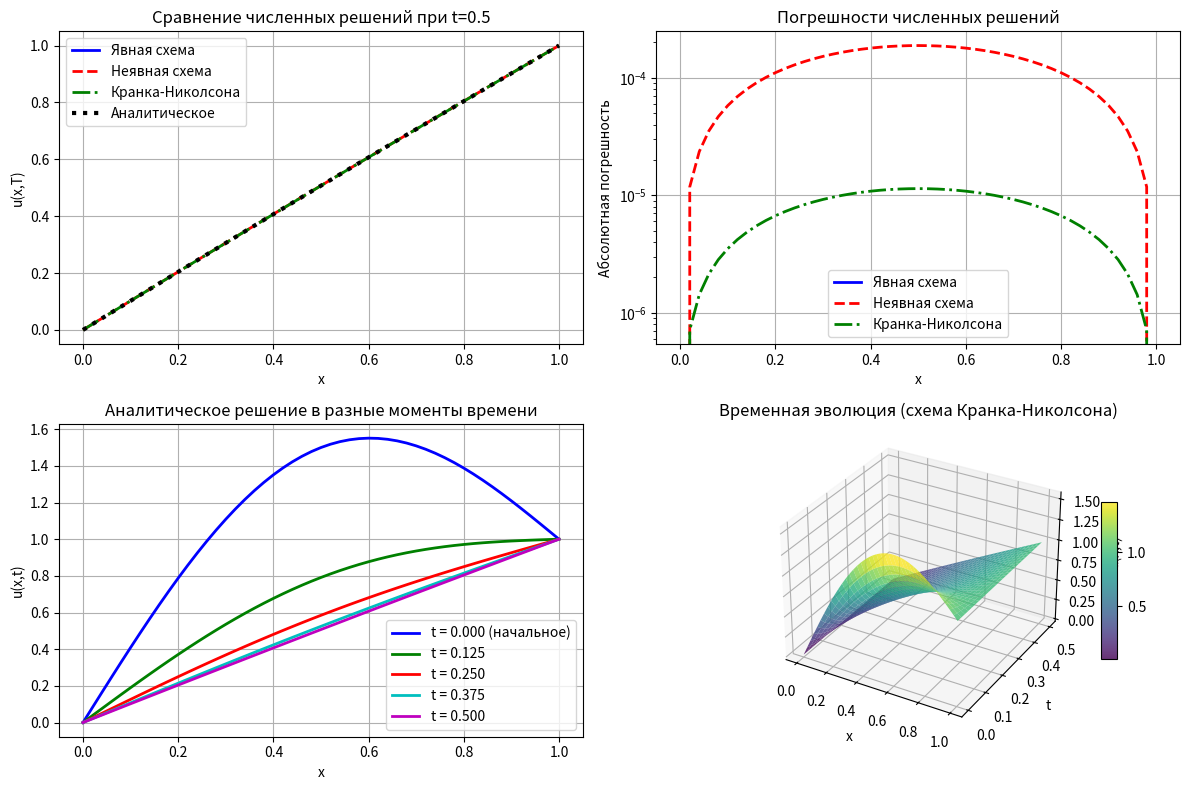
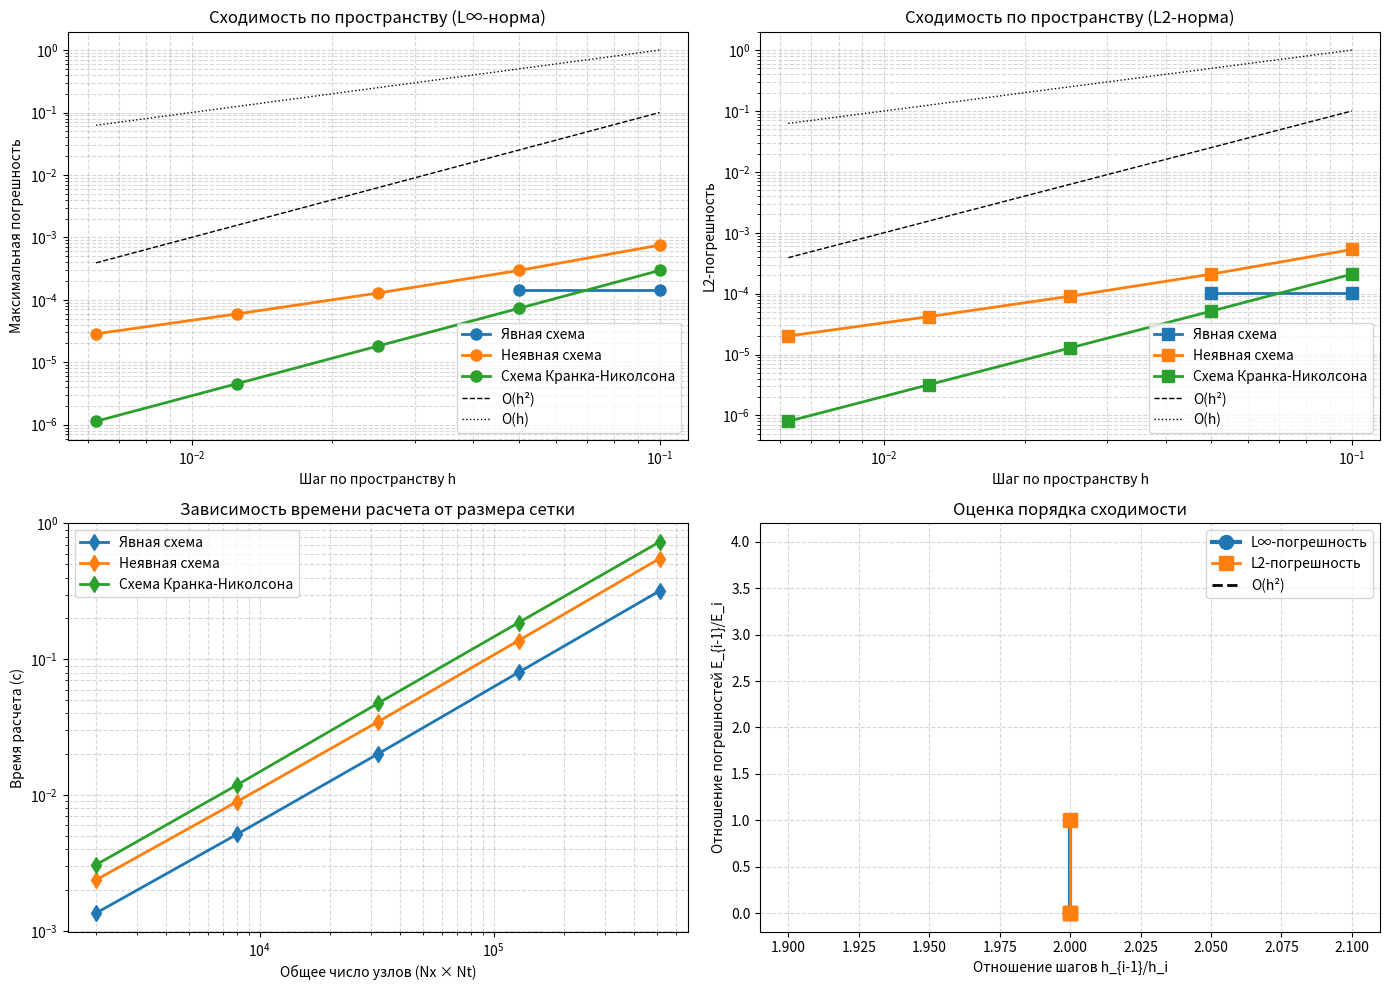

Python code for these plots, in order:
import numpy as np
import matplotlib.pyplot as plt
from matplotlib import cm
import time
from typing import Tuple, Dict, List, Callable

# Параметры
a = 1.0
L = 1.0
T = 0.5

# Граничные условия
def left_boundary(t):
    return 0.0

def right_boundary(t):
    return 1.0

# Начальное условие
def initial_condition(x):
    return x + np.sin(np.pi * x)

# Аналитическое решение
def analytical_solution(x, t):
    return x + np.exp(-np.pi**2 * a * t) * np.sin(np.pi * x)

# Вспомогательные функции
def create_grid(Nx: int, Nt: int) -> Tuple[np.ndarray, np.ndarray, float, float]:
    """
    Создает равномерную пространственно-временную сетку.
    
    Возвращает:
    x - массив пространственных узлов
    t - массив временных узлов
    h - шаг по пространству
    tau - шаг по времени
    """
    x = np.linspace(0, L, Nx + 1)
    t = np.linspace(0, T, Nt + 1)
    h = x[1] - x[0]
    tau = t[1] - t[0]
    return x, t, h, tau

def tridiagonal_solve(a: np.ndarray, b: np.ndarray, c: np.ndarray, d: np.ndarray) -> np.ndarray:
    """
    Решение трехдиагональной системы методом прогонки (алгоритм Томаса).
    
    Система имеет вид:
    b[0]*u[0] + c[0]*u[1] = d[0]
    a[i]*u[i-1] + b[i]*u[i] + c[i]*u[i+1] = d[i], i=1..N-2
    a[N-1]*u[N-2] + b[N-1]*u[N-1] = d[N-1]
    """
    n = len(d)
    
    # Прямой ход прогонки
    alpha = np.zeros(n)
    beta = np.zeros(n)
    
    alpha[0] = -c[0] / b[0]
    beta[0] = d[0] / b[0]
    
    for i in range(1, n-1):
        denominator = b[i] + a[i] * alpha[i-1]
        alpha[i] = -c[i] / denominator
        beta[i] = (d[i] - a[i] * beta[i-1]) / denominator
    
    # Обратный ход прогонки
    u = np.zeros(n)
    denominator = b[n-1] + a[n-1] * alpha[n-2]
    u[n-1] = (d[n-1] - a[n-1] * beta[n-2]) / denominator
    
    for i in range(n-2, -1, -1):
        u[i] = alpha[i] * u[i+1] + beta[i]
    
    return u

def compute_errors(u_numerical: np.ndarray, u_analytical: np.ndarray, h: float) -> Dict[str, float]:
    """
    Вычисляет различные нормы погрешности.
    """
    error = u_numerical - u_analytical
    
    max_error = np.max(np.abs(error))
    
    l2_error = np.sqrt(h * np.sum(error[1:-1]**2))
    
    return {
        'max': max_error,
        'l2': l2_error
    }

def explicit_scheme(Nx: int, Nt: int, save_all_steps: bool = False) -> Tuple[np.ndarray, np.ndarray, float, Dict]:
    """
    Явная конечно-разностная схема.
    
    Возвращает:
    u - матрица решения (если save_all_steps=True) или последний временной слой
    x - пространственные узлы
    tau - шаг по времени
    info - информация о вычислениях
    """
    x, t, h, tau = create_grid(Nx, Nt)
    
    # Проверка устойчивости
    r = a * tau / h**2
    if r > 0.5:
        print(f"Условие устойчивости не выполняется: r = {r:.3f} > 0.5")
    
    # Инициализация решения
    if save_all_steps:
        u = np.zeros((Nt + 1, Nx + 1))
        u[0, :] = initial_condition(x)
    else:
        u_prev = initial_condition(x)
        u_curr = np.zeros_like(u_prev, dtype=np.float128)
    
    # Временной цикл
    start_time = time.time()
    
    if save_all_steps:
        for n in range(Nt):
            u[n+1, 0] = left_boundary(t[n+1])
            u[n+1, Nx] = right_boundary(t[n+1])
            
            for i in range(1, Nx):
                u[n+1, i] = u[n, i] + r * (u[n, i+1] - 2*u[n, i] + u[n, i-1])
        u_final = u[-1, :]
    else:
        u_prev = initial_condition(x)
        for n in range(Nt):
            u_curr[0] = left_boundary(t[n+1])
            u_curr[Nx] = right_boundary(t[n+1])
            
            for i in range(1, Nx):
                u_curr[i] = u_prev[i] + r * (u_prev[i+1] - 2*u_prev[i] + u_prev[i-1])
            
            u_prev = u_curr.copy()
        u_final = u_curr
    
    elapsed_time = time.time() - start_time
    
    # Вычисление погрешности
    u_analytical = analytical_solution(x, T)
    errors = compute_errors(u_final, u_analytical, h)
    
    info = {
        'h': h,
        'tau': tau,
        'r': r,
        'time': elapsed_time,
        'errors': errors,
        'scheme': 'Явная схема'
    }
    
    if save_all_steps:
        return u, x, t, info
    else:
        return u_final, x, info

def implicit_scheme(Nx: int, Nt: int, save_all_steps: bool = False) -> Tuple[np.ndarray, np.ndarray, float, Dict]:
    """
    Неявная конечно-разностная схема.
    """
    x, t, h, tau = create_grid(Nx, Nt)
    r = a * tau / h**2
    
    # Инициализация
    if save_all_steps:
        u = np.zeros((Nt + 1, Nx + 1))
        u[0, :] = initial_condition(x)
    else:
        u_prev = initial_condition(x)
    
    # Коэффициенты для трехдиагональной системы
    n_inner = Nx - 1  # внутренние точки
    A = np.zeros(n_inner)  # нижняя диагональ
    B = np.zeros(n_inner)  # главная диагональ  
    C = np.zeros(n_inner)  # верхняя диагональ
    D = np.zeros(n_inner)  # правая часть
    
    # Заполняем постоянные коэффициенты
    A[:] = -r
    B[:] = 1 + 2*r
    C[:] = -r
    
    start_time = time.time()
    
    if save_all_steps:
        for n in range(Nt):
            # Граничные условия
            u[n+1, 0] = left_boundary(t[n+1])
            u[n+1, Nx] = right_boundary(t[n+1])
            
            # Правая часть
            for i in range(1, Nx):
                D[i-1] = u[n, i]
            
            # Учет граничных условий в правой части
            D[0] += r * left_boundary(t[n+1])
            D[-1] += r * right_boundary(t[n+1])
            
            # Решение системы
            u_inner = tridiagonal_solve(A, B, C, D)
            u[n+1, 1:-1] = u_inner
        
        u_final = u[-1, :]
    else:
        u_prev = initial_condition(x)
        u_curr = np.zeros_like(u_prev)
        
        for n in range(Nt):
            u_curr[0] = left_boundary(t[n+1])
            u_curr[Nx] = right_boundary(t[n+1])
            
            # Правая часть
            for i in range(1, Nx):
                D[i-1] = u_prev[i]
            
            # Учет граничных условий
            D[0] += r * left_boundary(t[n+1])
            D[-1] += r * right_boundary(t[n+1])
            
            # Решение системы
            u_inner = tridiagonal_solve(A, B, C, D)
            u_curr[1:-1] = u_inner
            
            u_prev = u_curr.copy()
        
        u_final = u_curr
    
    elapsed_time = time.time() - start_time
    
    # Погрешность
    u_analytical = analytical_solution(x, T)
    errors = compute_errors(u_final, u_analytical, h)
    
    info = {
        'h': h,
        'tau': tau,
        'r': r,
        'time': elapsed_time,
        'errors': errors,
        'scheme': 'Неявная схема'
    }
    
    if save_all_steps:
        return u, x, t, info
    else:
        return u_final, x, info

def crank_nicolson_scheme(Nx: int, Nt: int, save_all_steps: bool = False) -> Tuple[np.ndarray, np.ndarray, float, Dict]:
    """
    Схема Кранка-Николсона.
    """
    x, t, h, tau = create_grid(Nx, Nt)
    r = a * tau / (2 * h**2)  # половинный коэффициент для CN
    
    # Инициализация
    if save_all_steps:
        u = np.zeros((Nt + 1, Nx + 1))
        u[0, :] = initial_condition(x)
    else:
        u_prev = initial_condition(x)
    
    # Коэффициенты для трехдиагональной системы
    n_inner = Nx - 1
    A = np.zeros(n_inner)  # нижняя диагональ
    B = np.zeros(n_inner)  # главная диагональ
    C = np.zeros(n_inner)  # верхняя диагональ
    D = np.zeros(n_inner)  # правая часть
    
    # Заполняем постоянные коэффициенты
    A[:] = -r
    B[:] = 1 + 2*r
    C[:] = -r
    
    start_time = time.time()
    
    if save_all_steps:
        for n in range(Nt):
            u[n+1, 0] = left_boundary(t[n+1])
            u[n+1, Nx] = right_boundary(t[n+1])
            
            # Вычисление правой части
            for i in range(1, Nx):
                # Явная часть
                explicit_part = r * (u[n, i+1] - 2*u[n, i] + u[n, i-1])
                D[i-1] = u[n, i] + explicit_part
            
            # Учет граничных условий в правой части
            D[0] += r * left_boundary(t[n+1])
            D[-1] += r * right_boundary(t[n+1])
            
            # Решение системы
            u_inner = tridiagonal_solve(A, B, C, D)
            u[n+1, 1:-1] = u_inner
        
        u_final = u[-1, :]
    else:
        u_prev = initial_condition(x)
        u_curr = np.zeros_like(u_prev)
        
        for n in range(Nt):
            u_curr[0] = left_boundary(t[n+1])
            u_curr[Nx] = right_boundary(t[n+1])
            
            # Правая часть
            for i in range(1, Nx):
                explicit_part = r * (u_prev[i+1] - 2*u_prev[i] + u_prev[i-1])
                D[i-1] = u_prev[i] + explicit_part
            
            # Учет граничных условий
            D[0] += r * left_boundary(t[n+1])
            D[-1] += r * right_boundary(t[n+1])
            
            # Решение системы
            u_inner = tridiagonal_solve(A, B, C, D)
            u_curr[1:-1] = u_inner
            
            u_prev = u_curr.copy()
        
        u_final = u_curr
    
    elapsed_time = time.time() - start_time
    
    # Погрешность
    u_analytical = analytical_solution(x, T)
    errors = compute_errors(u_final, u_analytical, h)
    
    info = {
        'h': h,
        'tau': tau,
        'r': r,
        'time': elapsed_time,
        'errors': errors,
        'scheme': 'Схема Кранка-Николсона'
    }
    
    if save_all_steps:
        return u, x, t, info
    else:
        return u_final, x, info

# Исследование сходимости
def convergence_study(scheme_func: Callable, Nx_list: List[int], Nt_list: List[int], 
                     scheme_name: str = "") -> Dict:
    """
    Исследование сходимости схемы при различных сетках.
    
    Args:
        scheme_func: функция схемы (explicit_scheme, implicit_scheme, crank_nicolson_scheme)
        Nx_list: список значений Nx
        Nt_list: список значений Nt (должен быть той же длины, что и Nx_list)
        scheme_name: название схемы для вывода
    
    Returns:
        Словарь с результатами исследования
    """
    print(f"Исследование сходимости: {scheme_name}")
    
    results = {
        'Nx': [],
        'Nt': [],
        'h': [],
        'tau': [],
        'max_error': [],
        'l2_error': [],
        'computation_time': []
    }
    
    for Nx, Nt in zip(Nx_list, Nt_list):
        print(f"\nСетка: Nx = {Nx}, Nt = {Nt}")
        
        # Выполнение расчета
        u_numerical, x, info = scheme_func(Nx, Nt, save_all_steps=False)
        
        # Сохранение результатов
        results['Nx'].append(Nx)
        results['Nt'].append(Nt)
        results['h'].append(info['h'])
        results['tau'].append(info['tau'])
        results['max_error'].append(info['errors']['max'])
        results['l2_error'].append(info['errors']['l2'])
        results['computation_time'].append(info['time'])
        
        print(f"  h = {info['h']:.6f}, τ = {info['tau']:.6f}")
        print(f"  r = aτ/h² = {info['r']:.6f}")
        print(f"  Время расчета: {info['time']:.4f} с")
        print(f"  Макс. погрешность: {info['errors']['max']:.6e}")
        print(f"  L2-погрешность: {info['errors']['l2']:.6e}")
    
    # Расчет порядка сходимости
    if len(Nx_list) >= 2:
        print(f"\nОценка порядка сходимости:")
        
        # По пространству (при фиксированном отношении τ/h²)
        for i in range(1, len(Nx_list)):
            h_ratio = results['h'][i-1] / results['h'][i]
            
            # Порядок по максимальной погрешности
            if results['max_error'][i] > 0 and results['max_error'][i-1] > 0:
                p_max = np.log(results['max_error'][i-1] / results['max_error'][i]) / np.log(h_ratio)
            else:
                p_max = np.nan
            
            # Порядок по L2-погрешности
            if results['l2_error'][i] > 0 and results['l2_error'][i-1] > 0:
                p_l2 = np.log(results['l2_error'][i-1] / results['l2_error'][i]) / np.log(h_ratio)
            else:
                p_l2 = np.nan
            
            print(f"  От h={results['h'][i-1]:.4f} до h={results['h'][i]:.4f}:")
            print(f"    Порядок сходимости (L∞): {p_max:.4f}")
            print(f"    Порядок сходимости (L2): {p_l2:.4f}")
    
    return results

def plot_solutions(u_explicit, u_implicit, u_cn, u_analytical, x, scheme_names=None):
    """
    Построение графиков решений.
    """
    if scheme_names is None:
        scheme_names = ['Явная схема', 'Неявная схема', 'Кранка-Николсона', 'Аналитическое']
    
    plt.figure(figsize=(12, 8))
    
    # Графики решений
    plt.subplot(2, 2, 1)
    plt.plot(x, u_explicit, 'b-', linewidth=2, label=scheme_names[0])
    plt.plot(x, u_implicit, 'r--', linewidth=2, label=scheme_names[1])
    plt.plot(x, u_cn, 'g-.', linewidth=2, label=scheme_names[2])
    plt.plot(x, u_analytical, 'k:', linewidth=3, label=scheme_names[3])
    plt.xlabel('x')
    plt.ylabel('u(x,T)')
    plt.title(f'Сравнение численных решений при t={T}')
    plt.legend()
    plt.grid(True)
    
    # Погрешности
    plt.subplot(2, 2, 2)
    plt.plot(x, np.abs(u_explicit - u_analytical), 'b-', linewidth=2, label=scheme_names[0])
    plt.plot(x, np.abs(u_implicit - u_analytical), 'r--', linewidth=2, label=scheme_names[1])
    plt.plot(x, np.abs(u_cn - u_analytical), 'g-.', linewidth=2, label=scheme_names[2])
    plt.xlabel('x')
    plt.ylabel('Абсолютная погрешность')
    plt.title('Погрешности численных решений')
    plt.legend()
    plt.grid(True)
    plt.yscale('log')
    
    # Начальное условие и аналитическое решение в разные моменты времени
    plt.subplot(2, 2, 3)
    t_values = [0, T/4, T/2, 3*T/4, T]
    colors = ['b', 'g', 'r', 'c', 'm']
    
    for t_val, color in zip(t_values, colors):
        if t_val == 0:
            u = initial_condition(x)
            label = f't = {t_val:.3f} (начальное)'
        else:
            u = analytical_solution(x, t_val)
            label = f't = {t_val:.3f}'
        plt.plot(x, u, color=color, linewidth=2, label=label)
    
    plt.xlabel('x')
    plt.ylabel('u(x,t)')
    plt.title('Аналитическое решение в разные моменты времени')
    plt.legend()
    plt.grid(True)
    
    # 3D-график временной эволюции (если есть данные)
    plt.subplot(2, 2, 4, projection='3d')
    
    # Для 3D графика возьмем более грубую сетку
    Nx_3d, Nt_3d = 40, 50
    u_3d, x_3d, t_3d, _ = crank_nicolson_scheme(Nx_3d, Nt_3d, save_all_steps=True)
    
    # Создаем сетку для 3D
    X, T_mesh = np.meshgrid(x_3d, t_3d)
    
    # Построение поверхности
    surf = plt.gca().plot_surface(X, T_mesh, u_3d, cmap=cm.viridis, 
                                 linewidth=0, antialiased=True, alpha=0.8)
    
    plt.gca().set_xlabel('x')
    plt.gca().set_ylabel('t')
    plt.gca().set_zlabel('u(x,t)')
    plt.title('Временная эволюция (схема Кранка-Николсона)')
    plt.colorbar(surf, shrink=0.5, aspect=10)
    
    plt.tight_layout()
    plt.show()

def plot_convergence(results_dict, scheme_names=None):
    """
    Построение графиков сходимости.
    """
    if scheme_names is None:
        scheme_names = list(results_dict.keys())
    
    fig, axes = plt.subplots(2, 2, figsize=(14, 10))
    
    # График 1: Погрешность L∞ от h
    ax = axes[0, 0]
    for name in scheme_names:
        if name in results_dict:
            results = results_dict[name]
            ax.loglog(results['h'], results['max_error'], 'o-', linewidth=2, 
                     markersize=8, label=name)
    
    # Теоретические линии сходимости
    h_min = min([min(r['h']) for r in results_dict.values()])
    h_max = max([max(r['h']) for r in results_dict.values()])
    h_test = np.logspace(np.log10(h_min), np.log10(h_max), 10)
    
    # O(h²) и O(τ) линии для сравнения
    ax.loglog(h_test, 10*h_test**2, 'k--', linewidth=1, label='O(h²)')
    ax.loglog(h_test, 10*h_test, 'k:', linewidth=1, label='O(h)')
    
    ax.set_xlabel('Шаг по пространству h')
    ax.set_ylabel('Максимальная погрешность')
    ax.set_title('Сходимость по пространству (L∞-норма)')
    ax.legend()
    ax.grid(True, which='both', linestyle='--', alpha=0.5)
    
    # График 2: Погрешность L2 от h
    ax = axes[0, 1]
    for name in scheme_names:
        if name in results_dict:
            results = results_dict[name]
            ax.loglog(results['h'], results['l2_error'], 's-', linewidth=2, 
                     markersize=8, label=name)
    
    ax.loglog(h_test, 10*h_test**2, 'k--', linewidth=1, label='O(h²)')
    ax.loglog(h_test, 10*h_test, 'k:', linewidth=1, label='O(h)')
    
    ax.set_xlabel('Шаг по пространству h')
    ax.set_ylabel('L2-погрешность')
    ax.set_title('Сходимость по пространству (L2-норма)')
    ax.legend()
    ax.grid(True, which='both', linestyle='--', alpha=0.5)
    
    # График 3: Время расчета от числа узлов
    ax = axes[1, 0]
    for name in scheme_names:
        if name in results_dict:
            results = results_dict[name]
            total_nodes = [nx*nt for nx, nt in zip(results['Nx'], results['Nt'])]
            ax.loglog(total_nodes, results['computation_time'], 'd-', 
                     linewidth=2, markersize=8, label=name)
    
    ax.set_xlabel('Общее число узлов (Nx × Nt)')
    ax.set_ylabel('Время расчета (с)')
    ax.set_title('Зависимость времени расчета от размера сетки')
    ax.legend()
    ax.grid(True, which='both', linestyle='--', alpha=0.5)
    
    # График 4: Отношение погрешностей для оценки порядка
    ax = axes[1, 1]
    if len(scheme_names) > 0 and scheme_names[0] in results_dict:
        results = results_dict[scheme_names[0]]
        if len(results['h']) >= 2:
            h_ratios = []
            error_ratios_max = []
            error_ratios_l2 = []
            
            for i in range(1, len(results['h'])):
                h_ratio = results['h'][i-1] / results['h'][i]
                if results['max_error'][i] > 0:
                    error_ratio_max = results['max_error'][i-1] / results['max_error'][i]
                    error_ratio_l2 = results['l2_error'][i-1] / results['l2_error'][i]
                    
                    h_ratios.append(h_ratio)
                    error_ratios_max.append(error_ratio_max)
                    error_ratios_l2.append(error_ratio_l2)
            
            if h_ratios:
                ax.plot(h_ratios, error_ratios_max, 'o-', linewidth=3, 
                       markersize=10, label='L∞-погрешность')
                ax.plot(h_ratios, error_ratios_l2, 's-', linewidth=2, 
                       markersize=10, label='L2-погрешность')
                
                # Линия для O(h²): error_ratio ≈ h_ratio²
                x_line = np.array([min(h_ratios), max(h_ratios)])
                ax.plot(x_line, x_line**2, 'k--', linewidth=2, label='O(h²)')
                
                ax.set_xlabel('Отношение шагов h_{i-1}/h_i')
                ax.set_ylabel('Отношение погрешностей E_{i-1}/E_i')
                ax.set_title('Оценка порядка сходимости')
                ax.legend()
                ax.grid(True, which='both', linestyle='--', alpha=0.5)
    
    plt.tight_layout()
    plt.show()

# Аппроксимация
def apply_boundary_conditions(u, h, bc_type, bc_value, method='two_point_first'):
    """
    Применение граничных условий с производными.
    
    Args:
        u: массив решения
        h: шаг по пространству
        bc_type: тип границы ('left' или 'right')
        bc_value: значение производной на границе
        method: метод аппроксимации:
            'two_point_first' - двухточечная первого порядка
            'three_point_second' - трехточечная второго порядка
            'two_point_second' - двухточечная второго порядка
    """
    if method == 'two_point_first':
        # Двухточечная аппроксимация первого порядка
        if bc_type == 'left':
            # (u1 - u0)/h = bc_value
            u[0] = u[1] - h * bc_value
        else:  # right
            # (u_N - u_{N-1})/h = bc_value
            u[-1] = u[-2] + h * bc_value
    
    elif method == 'three_point_second':
        # Трехточечная аппроксимация второго порядка
        if bc_type == 'left':
            # (-3u0 + 4u1 - u2)/(2h) = bc_value
            u[0] = (4*u[1] - u[2] - 2*h*bc_value) / 3
        else:  # right
            # (3u_N - 4u_{N-1} + u_{N-2})/(2h) = bc_value
            u[-1] = (4*u[-2] - u[-3] + 2*h*bc_value) / 3
    
    elif method == 'two_point_second':
        # Двухточечная аппроксимация второго порядка (асимметричная)
        if bc_type == 'left':
            # (-3u0 + 4u1 - u2)/(2h) = bc_value (та же, что и трехточечная)
            u[0] = (4*u[1] - u[2] - 2*h*bc_value) / 3
        else:  # right
            # (u_{N-2} - 4u_{N-1} + 3u_N)/(2h) = bc_value
            u[-1] = (4*u[-2] - u[-3] + 2*h*bc_value) / 3
    
    return u

def main():
    # Параметры для базового расчета
    Nx_base, Nt_base = 50, 500
    
    print(f"\nБазовый расчет на сетке Nx={Nx_base}, Nt={Nt_base}")
    print(f"Коэффициент a={a}")
    print(f"Конечное время T={T}")
    
    # 1. Выполнение расчетов тремя методами
    print("\n1. Расчет тремя методами:")
    
    # Явная схема
    print("\n  Явная схема:")
    u_explicit, x_explicit, info_explicit = explicit_scheme(Nx_base, Nt_base)
    print(f"    Время: {info_explicit['time']:.4f} с")
    print(f"    Макс. погрешность: {info_explicit['errors']['max']:.6e}")
    print(f"    L2-погрешность: {info_explicit['errors']['l2']:.6e}")
    
    # Неявная схема
    print("\n  Неявная схема:")
    u_implicit, x_implicit, info_implicit = implicit_scheme(Nx_base, Nt_base)
    print(f"    Время: {info_implicit['time']:.4f} с")
    print(f"    Макс. погрешность: {info_implicit['errors']['max']:.6e}")
    print(f"    L2-погрешность: {info_implicit['errors']['l2']:.6e}")
    
    # Схема Кранка-Николсона
    print("\n  Схема Кранка-Николсона:")
    u_cn, x_cn, info_cn = crank_nicolson_scheme(Nx_base, Nt_base)
    print(f"    Время: {info_cn['time']:.4f} с")
    print(f"    Макс. погрешность: {info_cn['errors']['max']:.6e}")
    print(f"    L2-погрешность: {info_cn['errors']['l2']:.6e}")
    
    # Аналитическое решение
    u_analytical = analytical_solution(x_explicit, T)
    
    # 2. Визуализация результатов
    print("\n2. Построение графиков...")
    plot_solutions(u_explicit, u_implicit, u_cn, u_analytical, x_explicit)
    
    # 3. Исследование сходимости
    print("\n3. Исследование сходимости схем...")
    
    # Определяем последовательности сеток для исследования сходимости
    # Для сохранения отношения τ/h² (особенно важно для явной схемы)
    Nx_list = [10, 20, 40, 80, 160]
    Nt_list = [200, 400, 800, 1600, 3200]  # Увеличиваем Nt для сохранения τ/h²
    
    # Исследование для каждой схемы
    results_explicit = convergence_study(explicit_scheme, Nx_list, Nt_list, "Явная схема")
    results_implicit = convergence_study(implicit_scheme, Nx_list, Nt_list, "Неявная схема")
    results_cn = convergence_study(crank_nicolson_scheme, Nx_list, Nt_list, "Схема Кранка-Николсона")
    
    # Объединяем результаты для визуализации
    results_dict = {
        'Явная схема': results_explicit,
        'Неявная схема': results_implicit,
        'Схема Кранка-Николсона': results_cn
    }
    
    # Графики сходимости
    plot_convergence(results_dict)
    
    # 4. Демонстрация аппроксимации граничных условий с производными
    print("\n4. Демонстрация аппроксимации граничных условий с производными")
    print("   (на примере фиктивного решения)")
    
    # Создаем тестовый массив
    N_test = 10
    x_test = np.linspace(0, 1, N_test)
    u_test = np.sin(np.pi * x_test)  # Тестовое решение
    
    # Значение производной на границе (произвольное)
    bc_value = 1.0
    h_test = x_test[1] - x_test[0]
    
    print(f"\n   Исходное решение на левой границе: u[0] = {u_test[0]:.6f}")
    print(f"   Требуемое значение производной: u'(0) = {bc_value}")
    
    # Применяем разные методы аппроксимации
    methods = [
        ('Двухточечная 1-го порядка', 'two_point_first'),
        ('Трехточечная 2-го порядка', 'three_point_second'),
        ('Двухточечная 2-го порядка', 'two_point_second')
    ]
    
    for method_name, method_code in methods:
        u_copy = u_test.copy()
        u_modified = apply_boundary_conditions(u_copy, h_test, 'left', bc_value, method_code)
        print(f"\n   {method_name}:")
        print(f"     Новое значение u[0] = {u_modified[0]:.6f}")
        # Вычисляем аппроксимацию производной для проверки
        if method_code == 'two_point_first':
            approx_deriv = (u_modified[1] - u_modified[0]) / h_test
        elif method_code in ['three_point_second', 'two_point_second']:
            approx_deriv = (-3*u_modified[0] + 4*u_modified[1] - u_modified[2]) / (2*h_test)
        print(f"     Вычисленная производная: {approx_deriv:.6f}")
        print(f"     Погрешность: {abs(approx_deriv - bc_value):.6e}")
    
    # Сводная таблица результатов
    print("\nСводная таблица результатов (базовый расчет):")
    print("-"*80)
    print(f"{'Схема':<25} {'Время (с)':<12} {'L∞-погрешность':<20} {'L2-погрешность':<20}")
    print("-"*80)
    print(f"{'Явная':<25} {info_explicit['time']:<12.4f} {info_explicit['errors']['max']:<20.2e} {info_explicit['errors']['l2']:<20.2e}")
    print(f"{'Неявная':<25} {info_implicit['time']:<12.4f} {info_implicit['errors']['max']:<20.2e} {info_implicit['errors']['l2']:<20.2e}")
    print(f"{'Кранка-Николсона':<25} {info_cn['time']:<12.4f} {info_cn['errors']['max']:<20.2e} {info_cn['errors']['l2']:<20.2e}")
    print("-"*80)

# Запуск основной программы
if __name__ == "__main__":
    main()